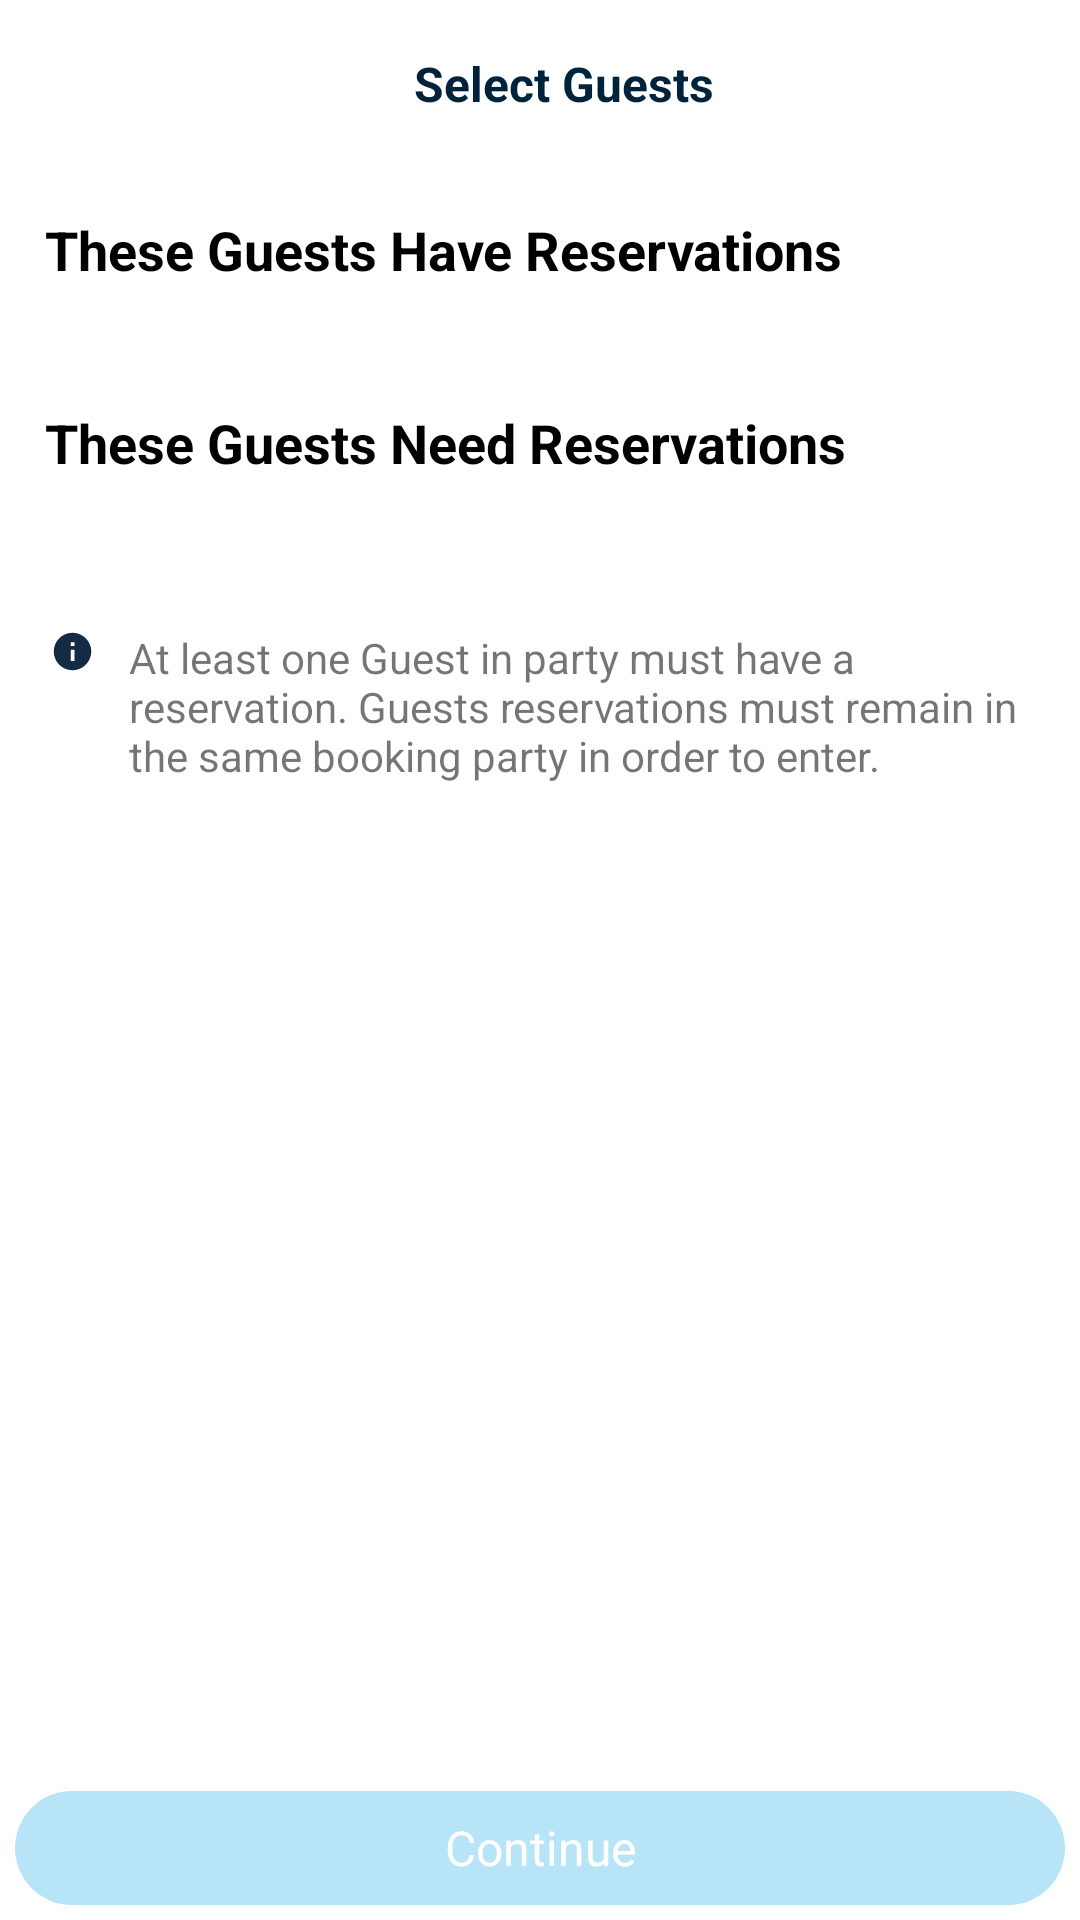

Write the Android layout XML for this screen, with the resource values it uses.
<!-- AndroidManifest.xml: application theme Theme.DisneyCodeChallenge_TeddyLinnik -->
<!-- res/layout/activity_main.xml -->
<?xml version="1.0" encoding="utf-8"?>
<androidx.constraintlayout.widget.ConstraintLayout xmlns:android="http://schemas.android.com/apk/res/android"
    xmlns:app="http://schemas.android.com/apk/res-auto"
    xmlns:tools="http://schemas.android.com/tools"
    android:layout_width="match_parent"
    android:layout_height="match_parent"
    android:orientation="vertical">

    <androidx.appcompat.widget.Toolbar
        android:id="@+id/toolbar"
        android:layout_width="match_parent"
        android:layout_height="0dp"
        android:background="@color/white"
        android:minHeight="?attr/actionBarSize"
        android:theme="?attr/actionBarTheme"
        app:layout_constraintTop_toTopOf="parent">

        <TextView
            android:layout_width="match_parent"
            android:layout_height="wrap_content"
            android:gravity="center"
            android:textStyle="bold"
            android:layout_centerInParent="true"
            android:textColor="@color/dark_blue"
            android:textSize="@dimen/title_text_size"
            android:contentDescription="@string/select_guests"
            android:text="@string/select_guests" />
    </androidx.appcompat.widget.Toolbar>



    <androidx.core.widget.NestedScrollView

        android:layout_marginBottom="@dimen/standard_margin"
        app:layout_constraintStart_toStartOf="parent"
        android:id = "@+id/nested_scrollview"
        app:layout_constraintTop_toBottomOf="@+id/toolbar"
        app:layout_constraintBottom_toTopOf="@+id/btnContinue"
        android:layout_width="match_parent"
        android:layout_height="0dp"        >


        <LinearLayout
            android:layout_width="match_parent"
            android:layout_height="wrap_content"
            android:orientation="vertical"

            >

    <TextView
        android:id="@+id/header1"
        android:layout_width="match_parent"
        android:layout_height="wrap_content"
        android:textColor="@color/black"
        android:textSize="@dimen/guest_text_size"
        android:textStyle="bold"
        android:layout_margin="@dimen/info_left_margin"
        android:contentDescription="@string/these_guests_have_reservations"
        android:text="@string/these_guests_have_reservations"
        app:layout_constraintStart_toStartOf="parent"
         />

    <androidx.recyclerview.widget.RecyclerView
        android:id="@+id/my_recycler_view_reserved"
        android:layout_width="match_parent"
        android:layout_height="wrap_content"
        android:layout_marginTop="@dimen/standard_margin"
        app:layout_constraintBottom_toTopOf="@+id/guideline"
        app:layout_constraintTop_toBottomOf="@+id/header1"
        tools:listitem="@android:layout/simple_list_item_checked" />


    <TextView
        android:id="@+id/header2"
        android:layout_width="match_parent"
        android:layout_height="wrap_content"
        android:layout_margin="@dimen/info_left_margin"
        android:textColor="@color/black"
        android:textSize="@dimen/guest_text_size"
        android:textStyle="bold"
        android:contentDescription="@string/these_guests_need_reservations"
        android:text="@string/these_guests_need_reservations"
        app:layout_constraintTop_toBottomOf="@+id/guideline" />

    <androidx.recyclerview.widget.RecyclerView
        android:id="@+id/my_recycler_view_not_reserved"
        android:layout_width="match_parent"
        android:layout_height="wrap_content"
        android:layout_marginTop="@dimen/standard_margin"
        android:layout_marginBottom="@dimen/standard_margin"
        app:layout_constraintBottom_toTopOf="@+id/reserve_notice"
        app:layout_constraintTop_toBottomOf="@+id/header2"
        tools:listitem="@android:layout/simple_list_item_checked" />


    <RelativeLayout
        android:layout_width="match_parent"
        android:layout_height="wrap_content"
        android:id = "@+id/reserve_notice"
        app:layout_constraintTop_toBottomOf="@+id/my_recycler_view_not_reserved"
        android:layout_margin="@dimen/info_left_margin"
        android:layout_marginBottom="@dimen/standard_margin"
        >


        <ImageView
            android:layout_width="@dimen/info_width"
            android:layout_height="@dimen/info_height"
            android:layout_alignParentTop="true"
            android:id="@+id/notice_sign"
            android:contentDescription="@string/info"
            android:layout_alignParentLeft="true"
            android:src="@drawable/ic_baseline_info_24"/>
        <TextView
            android:layout_width="match_parent"
            android:contentDescription="@string/reserved_notice"
            android:text="@string/reserved_notice"
            android:layout_height="wrap_content"
            android:layout_marginLeft="@dimen/standard_margin"
            android:layout_alignParentTop="true"
            android:layout_toRightOf="@+id/notice_sign"
            />

    </RelativeLayout>
        </LinearLayout>


    </androidx.core.widget.NestedScrollView>


    <androidx.appcompat.widget.AppCompatButton
        android:id="@+id/btnContinue"
        android:layout_width="match_parent"
        android:layout_height="0dp"
        android:background="@drawable/round_shape_button"
        android:fontFamily="sans-serif"
        android:textAllCaps="false"
        android:text="@string/continue2"
        android:contentDescription="@string/continue2"
        android:enabled="false"
        android:textColor="@color/white"
        android:textSize="@dimen/title_text_size"
        app:layout_constraintBottom_toBottomOf="parent" />




    <androidx.constraintlayout.widget.Guideline
        android:id="@+id/guideline"
        android:layout_width="wrap_content"
        android:layout_height="wrap_content"
        android:orientation="horizontal"
        app:layout_constraintGuide_begin="@dimen/layout_guide"
        app:layout_constraintGuide_percent="0.45" />


</androidx.constraintlayout.widget.ConstraintLayout>
<!-- resources referenced by this layout -->
<resources>
  <color name="black">#FF000000</color>
  <color name="dark_blue">#00233C</color>
  <color name="white">#FFFFFFFF</color>
  <dimen name="guest_text_size">18sp</dimen>
  <dimen name="info_height">15sp</dimen>
  <dimen name="info_left_margin">15sp</dimen>
  <dimen name="info_width">18sp</dimen>
  <dimen name="layout_guide">20dp</dimen>
  <dimen name="standard_margin">10dp</dimen>
  <dimen name="title_text_size">16sp</dimen>
  <!-- drawable ic_baseline_info_24 (drawable) -->
  <vector android:height="24dp" android:tint="#132C44"
      android:viewportHeight="24" android:viewportWidth="24"
      android:width="24dp" xmlns:android="http://schemas.android.com/apk/res/android">
      <path android:fillColor="@android:color/white" android:pathData="M12,2C6.48,2 2,6.48 2,12s4.48,10 10,10 10,-4.48 10,-10S17.52,2 12,2zM13,17h-2v-6h2v6zM13,9h-2L11,7h2v2z"/>
  </vector>
  <!-- drawable round_shape_button (drawable) -->
  <?xml version="1.0" encoding="utf-8"?>
  
  <selector xmlns:android="http://schemas.android.com/apk/res/android">
  <item android:state_enabled="false">
      <shape xmlns:android="http://schemas.android.com/apk/res/android" android:shape="rectangle">
          <solid android:color="#B7E4F7" />
          <corners android:radius="40dp" />
          <stroke
              android:width="10dp"
              android:color="@android:color/transparent" />
  
      </shape>
  </item>
  
  <item android:state_enabled="true"
      >
      <shape xmlns:android="http://schemas.android.com/apk/res/android"
          android:shape="rectangle">
          <solid android:color="#0079BC" />
          <corners android:radius="40dp" />
          <stroke
              android:width="10dp"
              android:color="@android:color/transparent" />
      </shape>
  
  </item>
  </selector>
  <string name="continue2">Continue</string>
  <string name="info">info</string>
  <string name="reserved_notice">At least one Guest in party must have a reservation. Guests reservations must remain in the same booking party in order to enter.</string>
  <string name="select_guests">Select Guests</string>
  <string name="these_guests_have_reservations">These Guests Have Reservations</string>
  <string name="these_guests_need_reservations">These Guests Need Reservations</string>
  <style name="Theme.DisneyCodeChallenge_TeddyLinnik" parent="Theme.MaterialComponents.DayNight.NoActionBar">
          
          <item name="colorPrimary">@color/purple_500</item>
          <item name="colorPrimaryVariant">@color/purple_700</item>
          <item name="colorOnPrimary">@color/white</item>
          
          <item name="colorSecondary">@color/teal_200</item>
          <item name="colorSecondaryVariant">@color/teal_700</item>
          <item name="colorOnSecondary">@color/black</item>
  
          <item name="windowActionBar">false</item>
  
          
          <item name="android:statusBarColor" tools:targetApi="l">?attr/colorPrimaryVariant</item>
          
      </style>
  <color name="purple_500">#FF6200EE</color>
  <color name="purple_700">#FF3700B3</color>
  <color name="teal_200">#FF03DAC5</color>
  <color name="teal_700">#FF018786</color>
</resources>
